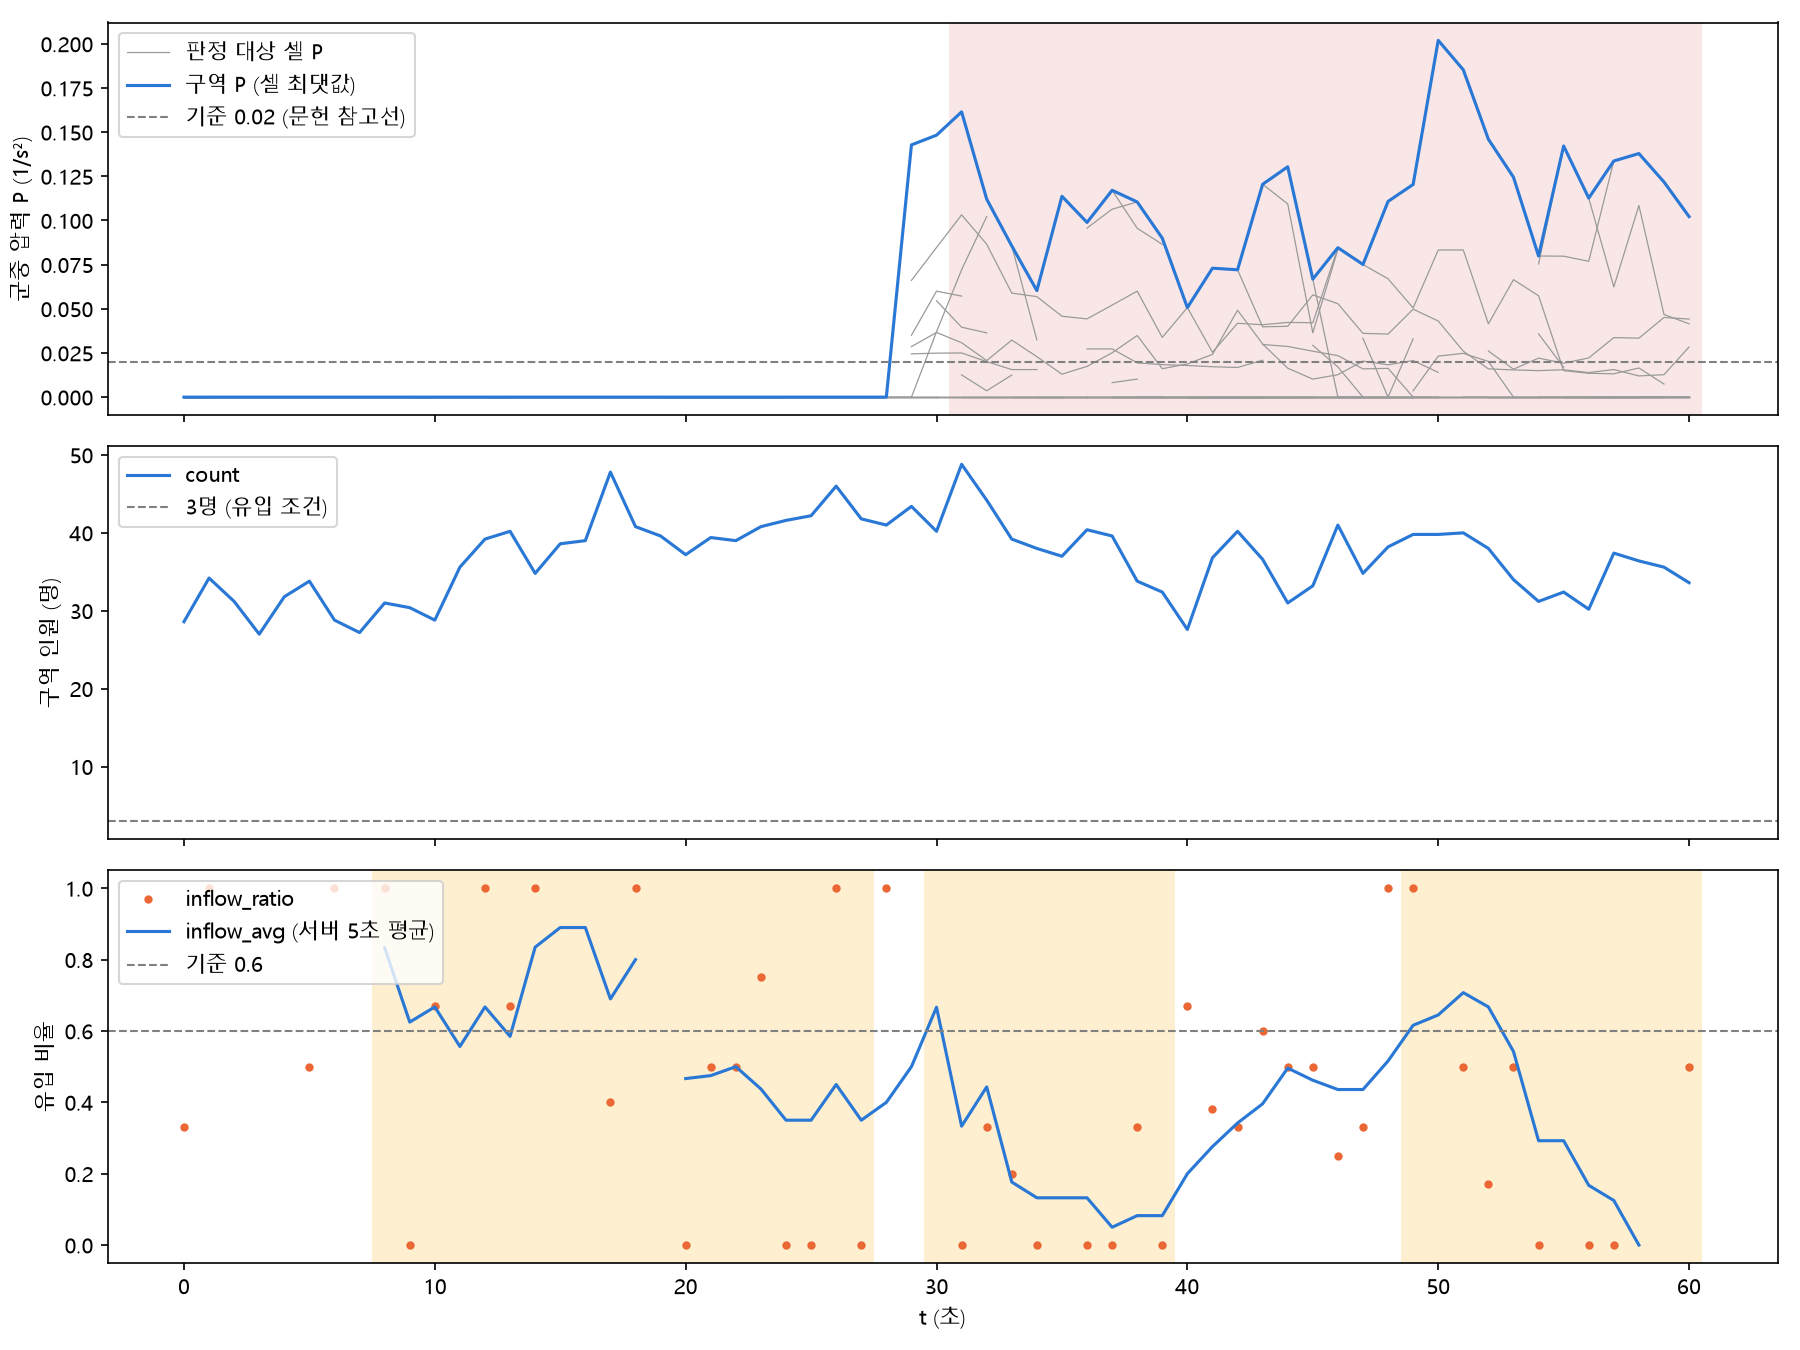

The file beside this chart, header and first rows:
t, count, count_smooth, count_rate, inflow_ratio, zone_pressure, n_pressure
0, 28.6, , , 0.33, 0.0, 23
1, 34.2, , , 1.0, 0.0, 15
2, 31.2, 30.56, , , 0.0, 16
3, 27.0, 31.6, -0.02, , 0.0, 17
4, 31.8, 30.52, -0.94, , 0.0, 16
5, 33.8, 29.72, 0.0, 0.5, 0.0, 17
6, 28.8, 30.52, 0.26, 1.0, 0.0, 17
7, 27.2, 30.24, -0.64, , 0.0, 18
8, 31.0, 29.24, 0.18, 1.0, 0.0, 18
9, 30.4, 30.6, 1.88, 0.0, 0.0, 17
10, 28.8, 33.0, 2.12, 0.67, 0.0, 20
11, 35.6, 34.84, 1.36, , 0.0, 12
12, 39.2, 35.72, 1.42, 1.0, 0.0, 15
13, 40.2, 37.68, 1.32, 0.67, 0.0, 19
14, 34.8, 38.36, 1.2, 1.0, 0.0, 15
15, 38.6, 40.08, 0.92, , 0.0, 10
16, 39.0, 40.2, 0.54, , 0.0, 18
17, 47.8, 41.16, 0.34, 0.4, 0.0, 13
18, 40.8, 40.88, -0.1, 1.0, 0.0, 16
19, 39.6, 40.96, -0.84, , 0.0, 18
20, 37.2, 39.2, -0.88, 0.0, 0.0, 19
21, 39.4, 39.2, 0.2, 0.5, 0.0, 16
22, 39.0, 39.6, 0.7, 0.5, 0.0, 18
23, 40.8, 40.6, 1.16, 0.75, 0.0, 16
24, 41.6, 41.92, 0.94, 0.0, 0.0, 16
25, 42.2, 42.48, 0.3, 0.0, 0.0, 13
26, 46.0, 42.52, 0.2, 1.0, 0.0, 12
27, 41.8, 42.88, -0.02, 0.0, 0.0, 12
28, 41.0, 42.48, 0.08, 1.0, 0.0, 11
29, 43.4, 43.04, 0.52, , 0.1428, 16
30, 40.2, 43.52, 0.06, , 0.1483, 19
31, 48.8, 43.16, -0.72, 0.0, 0.1615, 17
32, 44.2, 42.08, -0.86, 0.33, 0.1121, 17
33, 39.2, 41.44, -1.16, 0.2, 0.0856, 17
34, 38.0, 39.76, -1.3, 0.0, 0.0603, 20
35, 37.0, 38.84, -1.0, , 0.1137, 18
36, 40.4, 37.76, -1.1, 0.0, 0.0989, 17
37, 39.6, 36.64, -1.5, 0.0, 0.1171, 17
38, 33.8, 34.76, -1.3, 0.33, 0.1105, 24
39, 32.4, 34.04, -0.3, 0.0, 0.09, 19
40, 27.6, 34.16, 0.34, 0.67, 0.0507, 22
41, 36.8, 34.72, 0.14, 0.38, 0.073, 23
42, 40.2, 34.44, 0.42, 0.33, 0.0721, 25
43, 36.6, 35.56, 0.98, 0.6, 0.1205, 24
44, 31.0, 36.4, -0.12, 0.5, 0.1304, 25
45, 33.2, 35.32, -0.38, 0.5, 0.0668, 22
46, 41.0, 35.64, 1.04, 0.25, 0.0846, 22
47, 34.8, 37.4, 1.54, 0.33, 0.0751, 25
48, 38.2, 38.72, 0.56, 1.0, 0.1108, 20
49, 39.8, 38.52, 0.22, 1.0, 0.1204, 21
50, 39.8, 39.16, -0.1, , 0.202, 19
51, 40.0, 38.32, -1.28, 0.5, 0.1853, 15
52, 38.0, 36.6, -1.6, 0.17, 0.146, 18
53, 34.0, 35.12, -1.72, 0.5, 0.1245, 18
54, 31.2, 33.16, -1.04, 0.0, 0.0799, 23
55, 32.4, 33.04, 0.18, , 0.1422, 20
56, 30.2, 33.52, 0.68, 0.0, 0.1127, 22
57, 37.4, 34.4, 0.56, 0.0, 0.1337, 25
58, 36.4, 34.64, , , 0.1379, 21
59, 35.6, , , , 0.1218, 19
... 1 more rows
